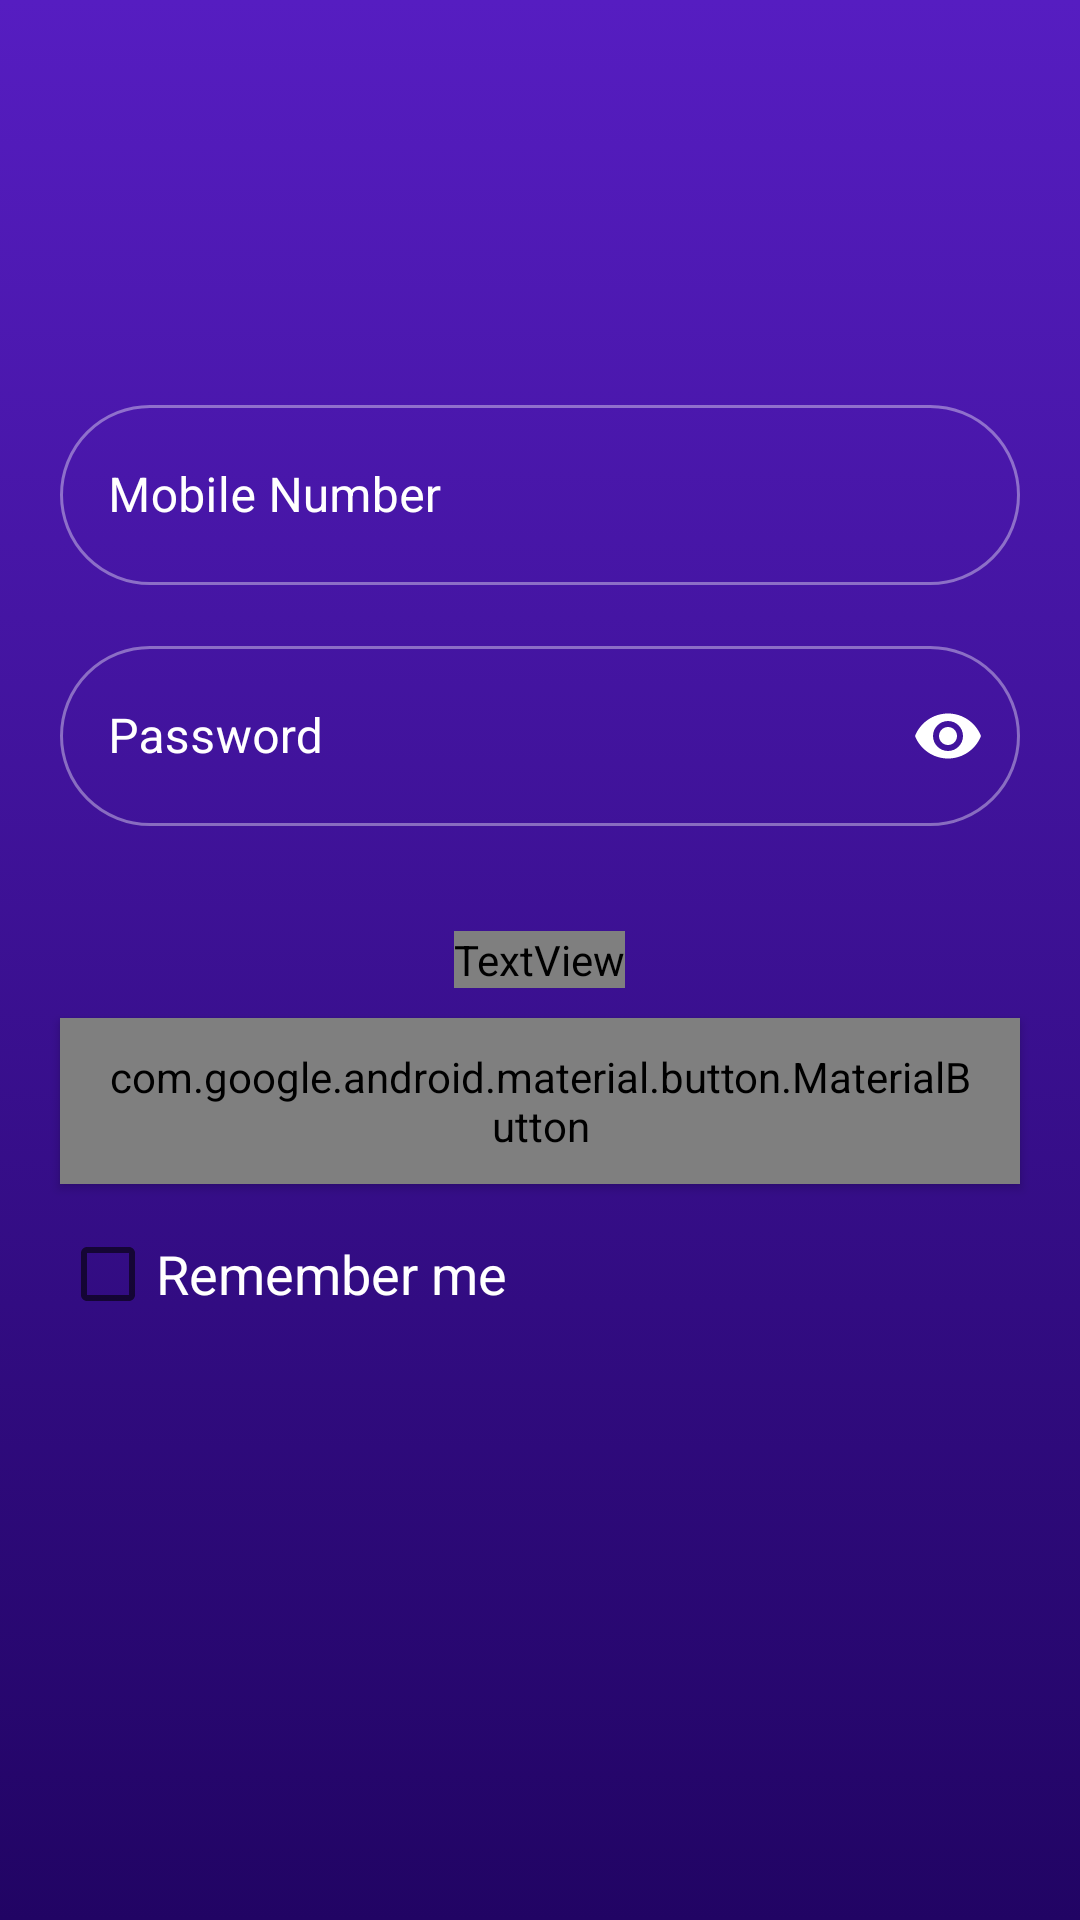

Layout XML and referenced resources for this Android screen:
<!-- AndroidManifest.xml: application theme Theme.StudyBuddy.Default -->
<!-- res/layout/activity_sign_in.xml -->
<?xml version="1.0" encoding="utf-8"?>
<androidx.constraintlayout.widget.ConstraintLayout xmlns:android="http://schemas.android.com/apk/res/android"
    xmlns:app="http://schemas.android.com/apk/res-auto"
    xmlns:tools="http://schemas.android.com/tools"
    android:layout_width="match_parent"
    android:layout_height="match_parent"
    android:background="@drawable/gradient_background"
    tools:context=".SignUpActivity">

    <androidx.appcompat.widget.LinearLayoutCompat
        android:id="@+id/linearLayoutCompat"
        android:layout_width="match_parent"
        android:layout_height="wrap_content"
        android:gravity="center"
        android:orientation="vertical"
        app:layout_constraintBottom_toBottomOf="parent"
        app:layout_constraintHorizontal_bias="0.0"
        app:layout_constraintLeft_toLeftOf="parent"
        app:layout_constraintRight_toRightOf="parent"
        app:layout_constraintTop_toTopOf="parent"
        app:layout_constraintVertical_bias="0.412">

        
        <com.google.android.material.textfield.TextInputLayout
            android:id="@+id/signInMobileNumberTextField"
            android:layout_width="@dimen/sign_input_width"
            android:layout_height="wrap_content"
            android:hint="Mobile Number"
            style="@style/inputBox">

            <com.google.android.material.textfield.TextInputEditText
                android:id="@+id/signInMobileNumber"
                android:layout_width="@dimen/sign_input_width"
                android:layout_height="@dimen/sign_input_height"
                android:inputType="number"
                android:singleLine="true"/>

        </com.google.android.material.textfield.TextInputLayout>
        

        
        <com.google.android.material.textfield.TextInputLayout
            android:id="@+id/signInPasswordTextField"
            android:layout_width="@dimen/sign_input_width"
            android:layout_height="wrap_content"
            android:layout_marginTop="@dimen/signBtnMargin"
            android:hint="Password"
            style="@style/inputBox"
            app:passwordToggleEnabled="true">

            <com.google.android.material.textfield.TextInputEditText
                android:id="@+id/signInPassword"
                android:layout_width="@dimen/sign_input_width"
                android:layout_height="@dimen/sign_input_height"
                android:inputType="textPassword"
                android:singleLine="true"
                android:textAlignment="center" />
        </com.google.android.material.textfield.TextInputLayout>
        

        <TextView
            android:id="@+id/forgotPassword"
            android:layout_width="wrap_content"
            android:layout_height="wrap_content"
            android:text="Forgot Password"
            android:textAppearance="@style/font_fontFamily_sinhala_medium"
            android:textSize="16sp"
            android:textColor="?attr/colorAccent"
            android:clickable="true"
            android:layout_marginBottom="10dp"
            android:layout_marginTop="35dp"
            />

        
        <com.google.android.material.button.MaterialButton
            android:id="@+id/profileSignIn"
            android:layout_width="@dimen/sign_input_width"
            android:layout_height="wrap_content"
            style="@style/whiteBtn"
            android:text="@string/sign_in"/>

        <CheckBox
            android:id="@+id/rememberMe"
            android:layout_width="@dimen/sign_input_width"
            android:layout_height="@dimen/sign_input_height"
            android:text="Remember me"
            android:textColor="@color/white"
            android:textSize="18sp" />
        

    </androidx.appcompat.widget.LinearLayoutCompat>

    <com.google.android.material.progressindicator.CircularProgressIndicator
        android:id="@+id/progress_circular"
        android:layout_width="wrap_content"
        android:layout_height="wrap_content"
        android:background="@color/white"
        android:indeterminate="true"
        android:visibility="gone"
        app:layout_constraintBottom_toBottomOf="parent"
        app:layout_constraintEnd_toEndOf="parent"
        app:layout_constraintHorizontal_bias="0.5"
        app:layout_constraintStart_toStartOf="parent"
        app:layout_constraintTop_toTopOf="parent"
        app:layout_constraintVertical_bias="0.5" />

</androidx.constraintlayout.widget.ConstraintLayout>
<!-- resources referenced by this layout -->
<resources>
  <color name="white">#FFFFFFFF</color>
  <dimen name="signBtnMargin">15dp</dimen>
  <dimen name="sign_input_height">60dp</dimen>
  <dimen name="sign_input_width">320dp</dimen>
  <!-- drawable gradient_background (drawable) -->
  <?xml version="1.0" encoding="utf-8"?>
  <selector xmlns:android="http://schemas.android.com/apk/res/android">
      <item>
          <shape>
              <gradient
                  android:startColor="?attr/colorPrimary"
                  android:endColor="?attr/colorSecondary"
                  android:angle="270"
                  android:type="linear"/>
          </shape>
      </item>
  </selector>
  <string name="sign_in">Sign In</string>
  <style name="font_fontFamily_sinhala_medium">
          <item name="android:fontFamily">@font/sarasavi_unicode</item>
          <item name="android:textColor">?attr/colorOnPrimary</item>
      </style>
  <style name="inputBox" parent="Widget.MaterialComponents.TextInputLayout.OutlinedBox">
          <item name="shapeAppearance">@style/inputShape</item>
          <item name="android:textColorHint">?attr/colorOnPrimary</item>
          <item name="hintTextColor">?attr/colorAccent</item>
          <item name="boxStrokeColor">@color/inputs</item>
          <item name="boxStrokeWidthFocused">1dp</item>
          <item name="passwordToggleTint">?attr/colorOnPrimary</item>
      </style>
  <style name="whiteBtn" parent="Widget.MaterialComponents.Button">
          <item name="android:textSize">30sp</item>
          <item name="android:textAppearance">@style/font_fontFamily_bold</item>
          <item name="backgroundTint">?attr/colorOnPrimary</item>
          <item name="rippleColor">?attr/colorAccent</item>
          <item name="shapeAppearance">@style/BtnShape</item>
          <item name="android:paddingTop">10dp</item>
          <item name="android:paddingBottom">10dp</item>
      </style>
  <style name="Theme.StudyBuddy.Default" parent="Theme.StudyBuddy">
          <item name="android:windowLightStatusBar">false</item>
          <item name="colorAccent">@color/accent</item>
      </style>
  <style name="inputShape" parent="ShapeAppearance.MaterialComponents.SmallComponent">
          <item name="cornerFamily">rounded</item>
          <item name="cornerSize">50%</item>
      </style>
  <style name="font_fontFamily_bold">
          <item name="android:fontFamily">@font/gilroy_bold</item>
          <item name="android:textColor">?attr/colorOnPrimary</item>
      </style>
  <style name="BtnShape" parent="ShapeAppearance.MaterialComponents.SmallComponent">
          <item name="cornerFamily">rounded</item>
          <item name="cornerSize">60dp</item>
      </style>
  <color name="accent">#FFEE0A</color>
  <color name="start">#561DC1</color>
  <color name="center">#34056A</color>
  <color name="black">#FF000000</color>
  <color name="end">#210464</color>
  <style name="CustomActivityAnimation" parent="@android:style/Animation.Activity">
          <item name="android:activityOpenEnterAnimation">@anim/slide_in_right</item>
          <item name="android:activityOpenExitAnimation">@anim/slide_out_left</item>
          <item name="android:activityCloseEnterAnimation">@anim/slide_in_left</item>
          <item name="android:activityCloseExitAnimation">@anim/slide_out_right</item>
      </style>
  <color name="nofill">#00FFFFFF</color>
</resources>
